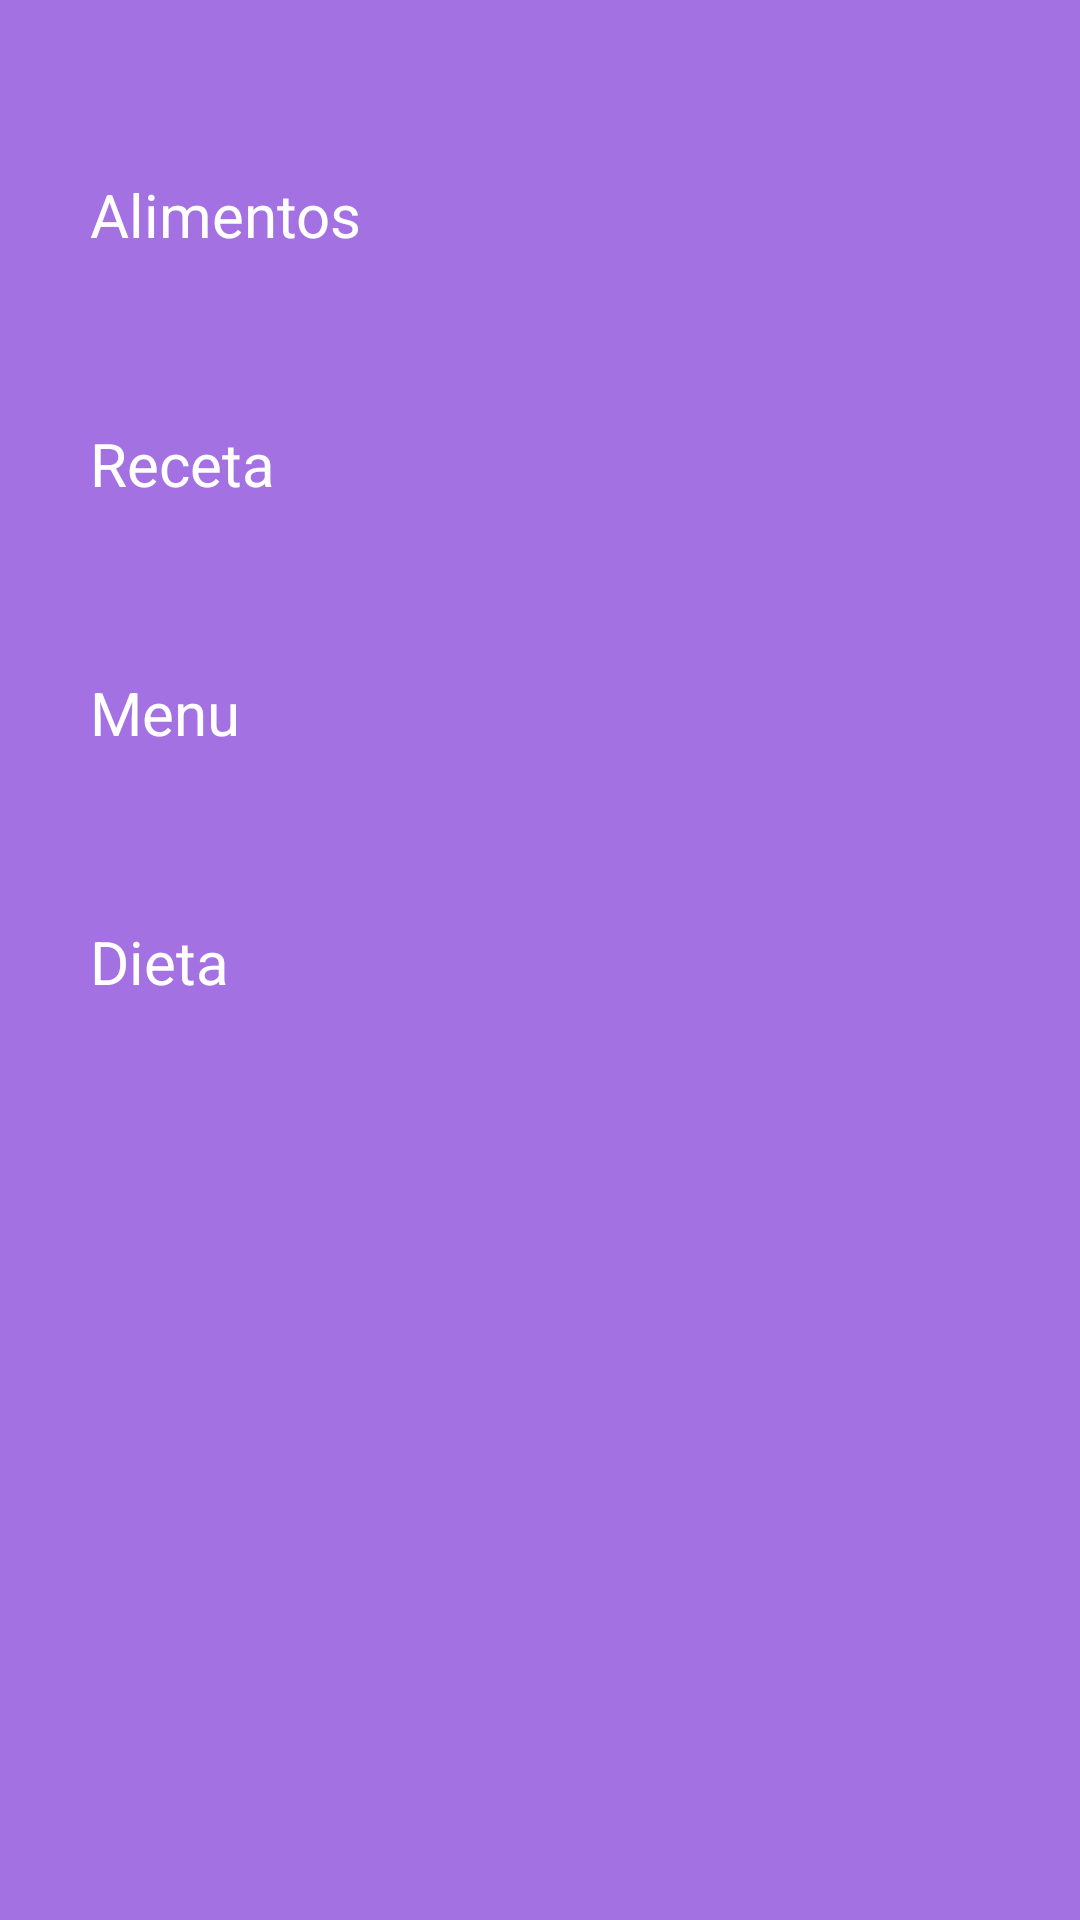

Write the Android layout XML for this screen, with the resource values it uses.
<!-- AndroidManifest.xml: application theme Theme.Alimentos_JulianGarrido -->
<!-- res/layout/fragment_home.xml -->
<?xml version="1.0" encoding="utf-8"?>
<ScrollView
    xmlns:android="http://schemas.android.com/apk/res/android"
    xmlns:app="http://schemas.android.com/apk/res-auto"
    xmlns:tools="http://schemas.android.com/tools"
    android:layout_width="match_parent"
    android:layout_height="match_parent"
    android:fillViewport="true"
    android:background="@color/background_app">
<LinearLayout
    android:layout_width="match_parent"
    android:layout_height="match_parent"
    android:orientation="vertical"
    tools:context=".UI.MainFragment"
    android:background="@color/background_app"
    android:padding="30dp">

    <TextView
        android:id="@+id/tvAlimento"
        android:layout_width="wrap_content"
        android:layout_height="wrap_content"
        android:layout_marginTop="28dp"
        android:text="Alimentos"
        android:textColor="@color/white"
        android:textSize="20dp"
        />

    <androidx.recyclerview.widget.RecyclerView
        android:id="@+id/rvAlimento"
        android:layout_width="match_parent"
        android:layout_height="wrap_content"
        android:layout_marginTop="28dp"
        />

    <TextView
        android:id="@+id/tvReceta"
        android:layout_width="wrap_content"
        android:layout_height="wrap_content"
        android:layout_marginTop="28dp"
        android:text="Receta"
        android:textColor="@color/white"
        android:textSize="20dp"
        />

    <androidx.recyclerview.widget.RecyclerView
        android:id="@+id/rvReceta"
        android:layout_width="match_parent"
        android:layout_height="wrap_content"
        android:layout_marginTop="28dp"
        />

    <TextView
        android:id="@+id/tvMenu"
        android:layout_width="wrap_content"
        android:layout_height="wrap_content"
        android:layout_marginTop="28dp"
        android:text="Menu"
        android:textColor="@color/white"
        android:textSize="20dp"
        />

    <androidx.recyclerview.widget.RecyclerView
        android:id="@+id/rvMenu"
        android:layout_width="match_parent"
        android:layout_height="wrap_content"
        android:layout_marginTop="28dp"
        />

    <TextView
        android:id="@+id/tvDieta"
        android:layout_width="wrap_content"
        android:layout_height="wrap_content"
        android:layout_marginTop="28dp"
        android:text="Dieta"
        android:textColor="@color/white"
        android:textSize="20dp"
        />

    <androidx.recyclerview.widget.RecyclerView
        android:id="@+id/rvDieta"
        android:layout_width="match_parent"
        android:layout_height="wrap_content"
        android:layout_marginTop="28dp"
        />





</LinearLayout>
    </ScrollView>
<!-- resources referenced by this layout -->
<resources>
  <color name="background_app">#A371E1</color>
  <color name="white">#FFFFFFFF</color>
  <style name="Theme.Alimentos_JulianGarrido" parent="Theme.MaterialComponents.DayNight.DarkActionBar">
          
          <item name="colorPrimary">@color/purple_500</item>
          <item name="colorPrimaryVariant">@color/purple_700</item>
          <item name="colorOnPrimary">@color/white</item>
          
          <item name="colorSecondary">@color/teal_200</item>
          <item name="colorSecondaryVariant">@color/teal_700</item>
          <item name="colorOnSecondary">@color/black</item>
          
          <item name="android:statusBarColor">?attr/colorPrimaryVariant</item>
          
      </style>
  <color name="purple_500">#FF6200EE</color>
  <color name="purple_700">#FF3700B3</color>
  <color name="teal_200">#FF03DAC5</color>
  <color name="teal_700">#FF018786</color>
  <color name="black">#FF000000</color>
</resources>
